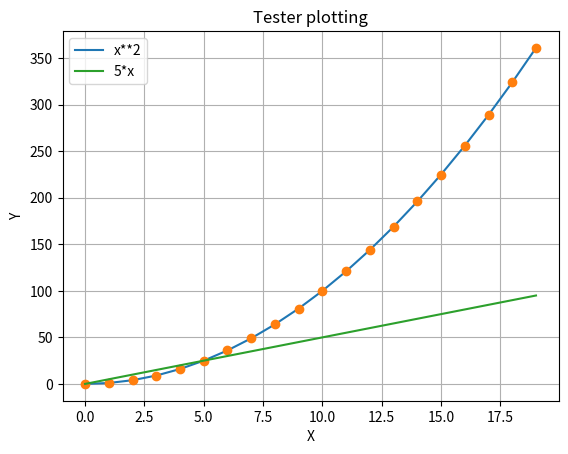

Reproduce this figure in Python.
import matplotlib.pyplot as plt

# List comprehension: liste av alle elementene fra og med 0, til men ikke med 20
x_koordinater = [x for x in range(0, 20)]

# List comprehension: For hvert element i x-koordinater, regn ut x**2 og sett
# inn i den nye lista.
y_koordinater = [x**2 for x in x_koordinater]

plt.plot(x_koordinater, y_koordinater, label="x**2")
plt.title("Tester plotting")
plt.xlabel("X")
plt.ylabel("Y")
plt.grid(True)
plt.plot(x_koordinater, y_koordinater, "o")
y_koordinater_2 = [5*x for x in x_koordinater]
plt.plot(x_koordinater, y_koordinater_2, label="5*x")
plt.legend()
plt.show()
